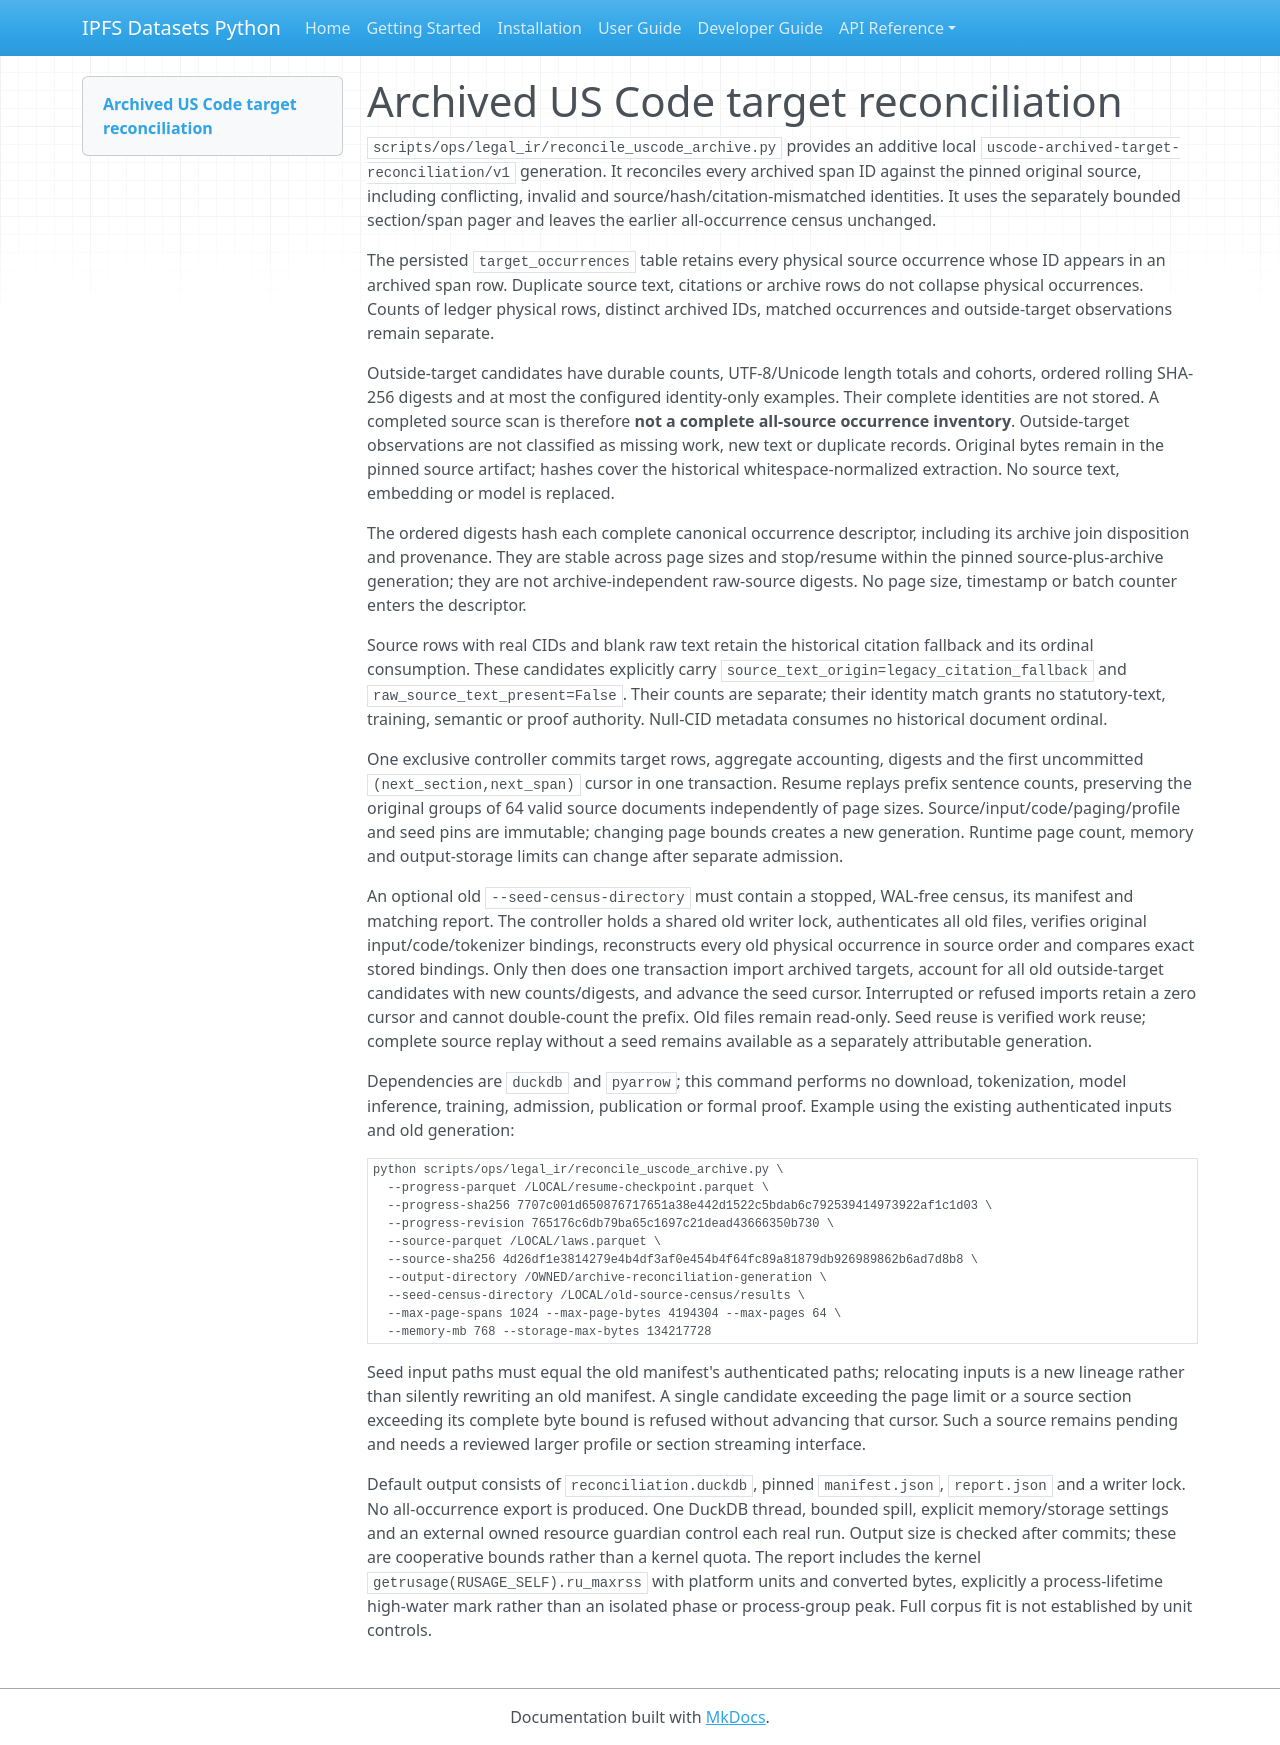

repository: endomorphosis/ipfs_datasets_py · page: autoencoders/uscode_archived_target_reconciliation/index.html · generator: mkdocs

# Archived US Code target reconciliation

`scripts/ops/legal_ir/reconcile_uscode_archive.py` provides an additive local
`uscode-archived-target-reconciliation/v1` generation. It reconciles every archived
span ID against the pinned original source, including conflicting, invalid and
source/hash/citation-mismatched identities. It uses the separately bounded
section/span pager and leaves the earlier all-occurrence census unchanged.

The persisted `target_occurrences` table retains every physical source occurrence
whose ID appears in an archived span row. Duplicate source text, citations or
archive rows do not collapse physical occurrences. Counts of ledger physical
rows, distinct archived IDs, matched occurrences and outside-target observations
remain separate.

Outside-target candidates have durable counts, UTF-8/Unicode length totals and
cohorts, ordered rolling SHA-256 digests and at most the configured identity-only
examples. Their complete identities are not stored. A completed source scan is
therefore **not a complete all-source occurrence inventory**. Outside-target
observations are not classified as missing work, new text or duplicate records.
Original bytes remain in the pinned source artifact; hashes cover the historical
whitespace-normalized extraction. No source text, embedding or model is replaced.

The ordered digests hash each complete canonical occurrence descriptor, including
its archive join disposition and provenance. They are stable across page sizes
and stop/resume within the pinned source-plus-archive generation; they are not
archive-independent raw-source digests. No page size, timestamp or batch counter
enters the descriptor.

Source rows with real CIDs and blank raw text retain the historical citation
fallback and its ordinal consumption. These candidates explicitly carry
`source_text_origin=legacy_citation_fallback` and `raw_source_text_present=False`.
Their counts are separate; their identity match grants no statutory-text,
training, semantic or proof authority. Null-CID metadata consumes no historical
document ordinal.

One exclusive controller commits target rows, aggregate accounting, digests and
the first uncommitted `(next_section,next_span)` cursor in one transaction. Resume
replays prefix sentence counts, preserving the original groups of 64 valid source
documents independently of page sizes. Source/input/code/paging/profile and seed
pins are immutable; changing page bounds creates a new generation. Runtime page
count, memory and output-storage limits can change after separate admission.

An optional old `--seed-census-directory` must contain a stopped, WAL-free census,
its manifest and matching report. The controller holds a shared old writer lock,
authenticates all old files, verifies original input/code/tokenizer bindings,
reconstructs every old physical occurrence in source order and compares exact
stored bindings. Only then does one transaction import archived targets, account
for all old outside-target candidates with new counts/digests, and advance the seed cursor. Interrupted
or refused imports retain a zero cursor and cannot double-count the prefix.
Old files remain read-only. Seed reuse is verified work reuse; complete source
replay without a seed remains available as a separately attributable generation.

Dependencies are `duckdb` and `pyarrow`; this command performs no download,
tokenization, model inference, training, admission, publication or formal proof.
Example using the existing authenticated inputs and old generation:

```bash
python scripts/ops/legal_ir/reconcile_uscode_archive.py \
  --progress-parquet /LOCAL/resume-checkpoint.parquet \
  --progress-sha256 7707c001d650876717651a38e442d1522c5bdab6c792539414973922af1c1d03 \
  --progress-revision 765176c6db79ba65c1697c21dead43666350b730 \
  --source-parquet /LOCAL/laws.parquet \
  --source-sha256 4d26df1e3814279e4b4df3af0e454b4f64fc89a81879db926989862b6ad7d8b8 \
  --output-directory /OWNED/archive-reconciliation-generation \
  --seed-census-directory /LOCAL/old-source-census/results \
  --max-page-spans 1024 --max-page-bytes 4194304 --max-pages 64 \
  --memory-mb 768 --storage-max-bytes 134217728
```

Seed input paths must equal the old manifest's authenticated paths; relocating
inputs is a new lineage rather than silently rewriting an old manifest. A single
candidate exceeding the page limit or a source section exceeding its complete
byte bound is refused without advancing that cursor. Such a source remains
pending and needs a reviewed larger profile or section streaming interface.

Default output consists of `reconciliation.duckdb`, pinned `manifest.json`,
`report.json` and a writer lock. No all-occurrence export is produced. One DuckDB
thread, bounded spill, explicit memory/storage settings and an external owned
resource guardian control each real run. Output size is checked after commits;
these are cooperative bounds rather than a kernel quota. The report includes
the kernel `getrusage(RUSAGE_SELF).ru_maxrss` with platform units and converted
bytes, explicitly a process-lifetime high-water mark rather than an isolated
phase or process-group peak. Full corpus fit is not established by unit controls.
